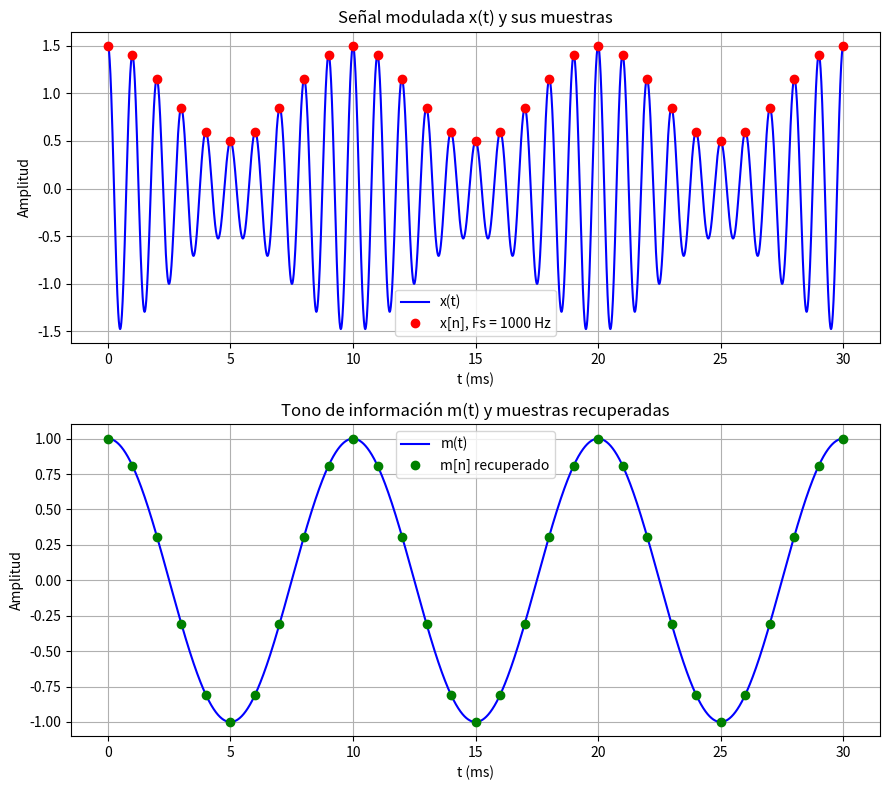

Here is the Python script that generated this plot:
import numpy as np
import matplotlib.pyplot as plt

# Parámetros del problema
F_portadora = 1000   # Hz
F_info = 100          # Hz
Fs = 1000             # Hz, elegida en la parte b)
ciclos = 3             # ciclos del tono de 100 Hz a mostrar

# Duración total: 3 ciclos del tono de información
T = ciclos / F_info

# --- Señales "continuas" (resolución fina, solo para graficar) ---
t_fino = np.linspace(0, T, 5000)
x_continua = (1 + 0.5 * np.cos(2 * np.pi * F_info * t_fino)) * np.cos(2 * np.pi * F_portadora * t_fino)
m_continua = np.cos(2 * np.pi * F_info * t_fino)

# --- Muestras reales tomadas a Fs ---
n = np.arange(0, np.floor(T * Fs) + 1)
t_muestras = n / Fs
x_muestras = (1 + 0.5 * np.cos(2 * np.pi * F_info * t_muestras)) * np.cos(2 * np.pi * F_portadora * t_muestras)

# --- Recuperación de m[n] a partir de x[n], según el procedimiento derivado ---
m_recuperado = 2 * (x_muestras - 1)          # m[n] = 2x[n] - 2
m_directo = np.cos(2 * np.pi * F_info * t_muestras)  # calculado directamente de m(t)

# --- Comparación numérica ---
error = m_recuperado - m_directo
print(f"{'n':>3} {'t (ms)':>8} {'m_recuperado':>14} {'m_directo':>12} {'error':>12}")
for i in range(len(n)):
    print(f"{int(n[i]):3d} {t_muestras[i]*1000:8.3f} {m_recuperado[i]:14.6f} {m_directo[i]:12.6f} {error[i]:12.2e}")
print(f"\nError máximo absoluto: {np.max(np.abs(error)):.2e}")

# --- Gráfica 1: x(t) y sus muestras ---
fig, axs = plt.subplots(2, 1, figsize=(9, 8))

axs[0].plot(t_fino * 1000, x_continua, 'b-', label="x(t)")
axs[0].plot(t_muestras * 1000, x_muestras, 'ro', label=f"x[n], Fs = {Fs} Hz")
axs[0].set_xlabel("t (ms)")
axs[0].set_ylabel("Amplitud")
axs[0].set_title("Señal modulada x(t) y sus muestras")
axs[0].legend()
axs[0].grid(True)

# --- Gráfica 2: m(t) y las muestras recuperadas ---
axs[1].plot(t_fino * 1000, m_continua, 'b-', label="m(t)")
axs[1].plot(t_muestras * 1000, m_recuperado, 'go', label="m[n] recuperado")
axs[1].set_xlabel("t (ms)")
axs[1].set_ylabel("Amplitud")
axs[1].set_title("Tono de información m(t) y muestras recuperadas")
axs[1].legend()
axs[1].grid(True)

plt.tight_layout()
plt.savefig("pregunta3_resultado.png", dpi=150)
plt.show()
